Photos from the image-classification dataset "satellite_dataset_final" in the GitHub repository royalp2p/weather-ai-project. Its 3 classes are: clear, cloudy, rain.

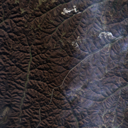
Label: cloudy

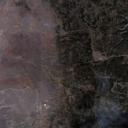
Label: clear

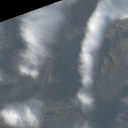
Label: cloudy

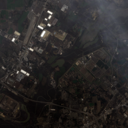
Label: rain

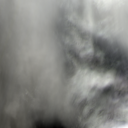
Label: rain

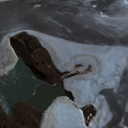
Label: clear
